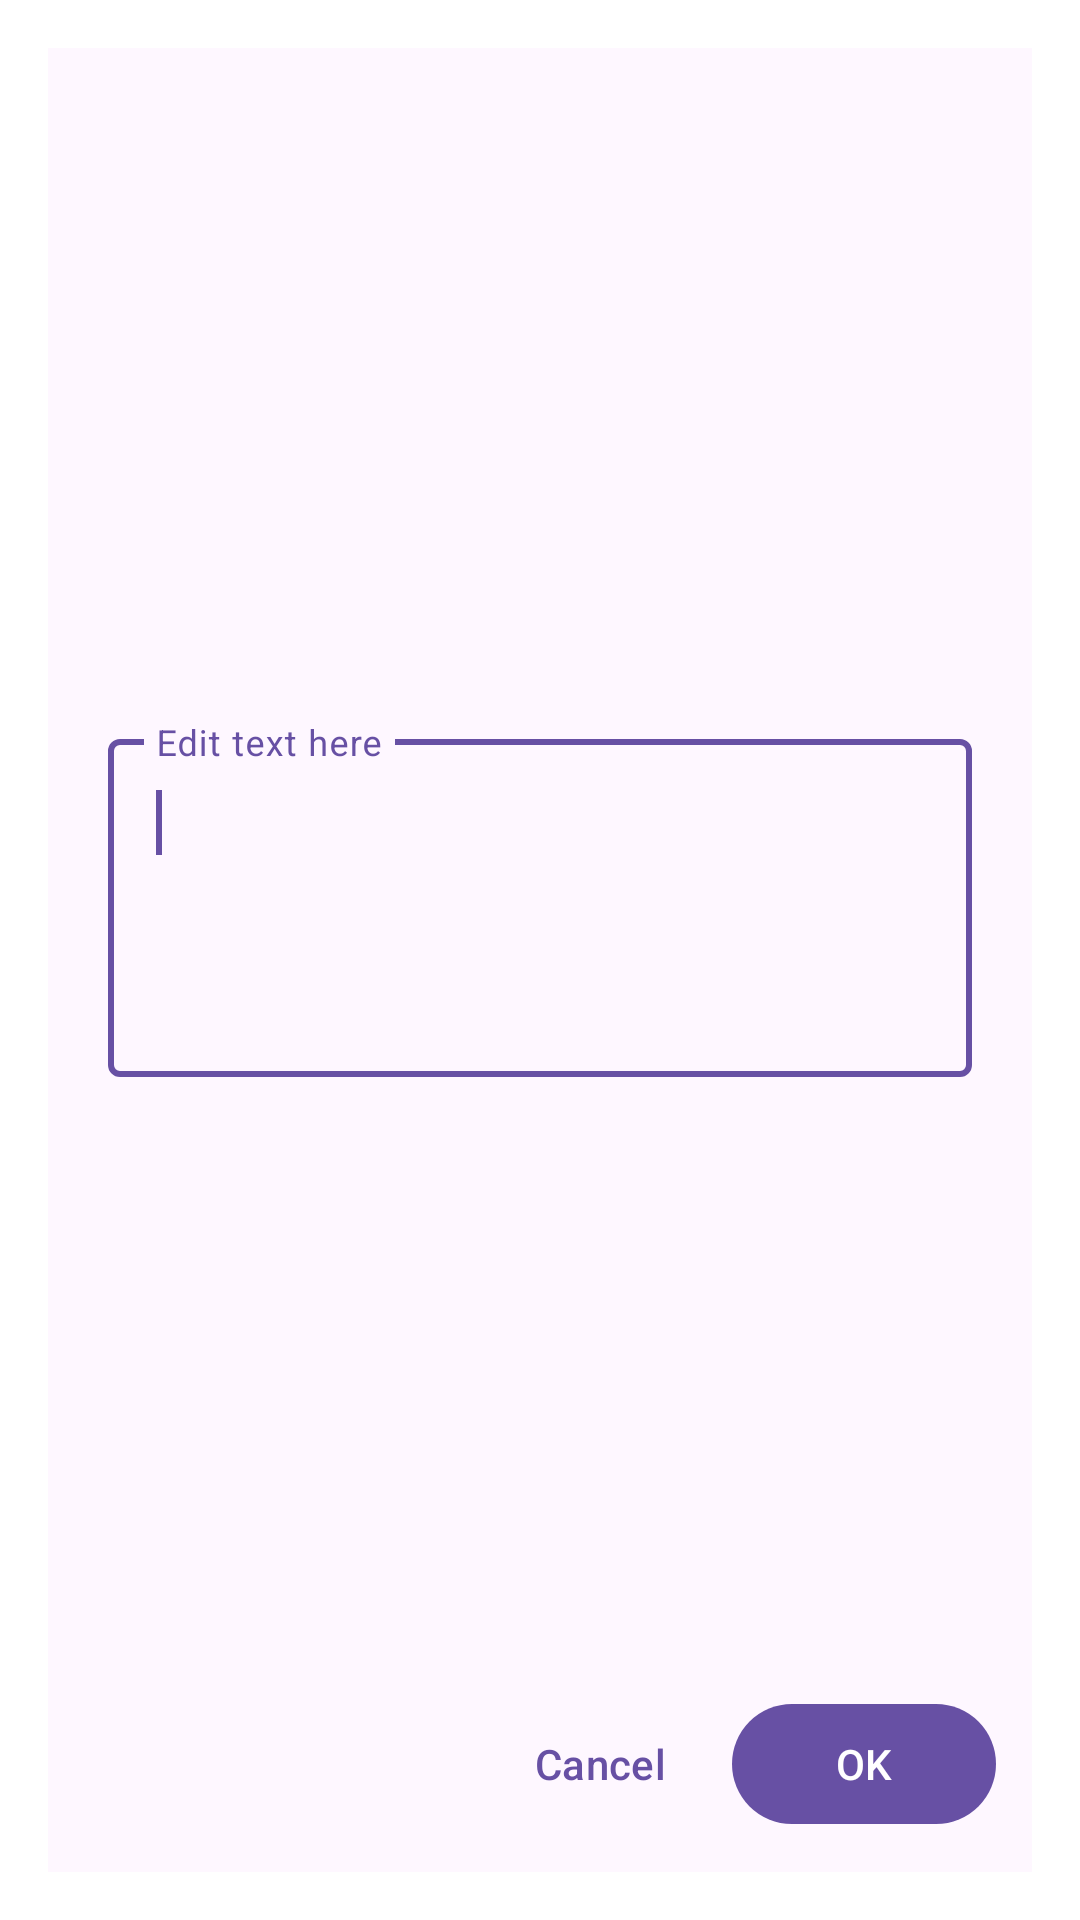

Reconstruct the res/layout file that produces this screen, plus the resources it refers to.
<!-- AndroidManifest.xml: activity theme Theme.DialogTheme -->
<!-- res/layout/activity_clip_edit.xml -->
<?xml version="1.0" encoding="utf-8"?>
<androidx.constraintlayout.widget.ConstraintLayout xmlns:android="http://schemas.android.com/apk/res/android"
    xmlns:app="http://schemas.android.com/apk/res-auto"
    xmlns:tools="http://schemas.android.com/tools"
    android:layout_width="match_parent"
    android:layout_height="wrap_content"
    android:background="?attr/colorSurface"
    android:paddingTop="20dp"
    android:paddingBottom="8dp"
    tools:context=".ui.main.ClipEditActivity">

    <com.google.android.material.textfield.TextInputLayout
        android:id="@+id/clip_edit_container"
        style="@style/Widget.Material3.TextInputLayout.OutlinedBox"
        android:layout_width="0dp"
        android:layout_height="wrap_content"
        android:layout_marginStart="20dp"
        android:layout_marginEnd="20dp"
        android:hint="@string/clip_edit_text_hint"
        app:layout_constraintBottom_toTopOf="@id/clip_edit_cancel"
        app:layout_constraintEnd_toEndOf="parent"
        app:layout_constraintStart_toStartOf="parent"
        app:layout_constraintTop_toTopOf="parent">

        <com.google.android.material.textfield.TextInputEditText
            android:id="@+id/clip_edit_text"
            android:layout_width="match_parent"
            android:layout_height="wrap_content"
            android:gravity="top|start"
            android:importantForAutofill="no"
            android:inputType="textMultiLine"
            android:maxLines="8"
            android:minLines="4"
            android:scrollbars="vertical">

            <requestFocus />
        </com.google.android.material.textfield.TextInputEditText>
    </com.google.android.material.textfield.TextInputLayout>

    <com.google.android.material.button.MaterialButton
        android:id="@+id/clip_edit_cancel"
        style="@style/Widget.Material3.Button.TextButton"
        android:layout_width="wrap_content"
        android:layout_height="wrap_content"
        android:layout_marginTop="4dp"
        android:layout_marginBottom="4dp"
        android:text="@android:string/cancel"
        app:layout_constraintBottom_toBottomOf="parent"
        app:layout_constraintEnd_toStartOf="@id/clip_edit_ok" />

    <com.google.android.material.button.MaterialButton
        android:id="@+id/clip_edit_ok"
        style="@style/Widget.Material3.Button"
        android:layout_width="wrap_content"
        android:layout_height="wrap_content"
        android:layout_marginTop="4dp"
        android:layout_marginEnd="12dp"
        android:layout_marginBottom="4dp"
        android:text="@android:string/ok"
        app:layout_constraintBottom_toBottomOf="parent"
        app:layout_constraintEnd_toEndOf="parent" />

</androidx.constraintlayout.widget.ConstraintLayout>
<!-- resources referenced by this layout -->
<resources>
  <string name="clip_edit_text_hint">Edit text here</string>
  <style name="Theme.DialogTheme" parent="Theme.Material3.DayNight.Dialog.Alert" />
</resources>
